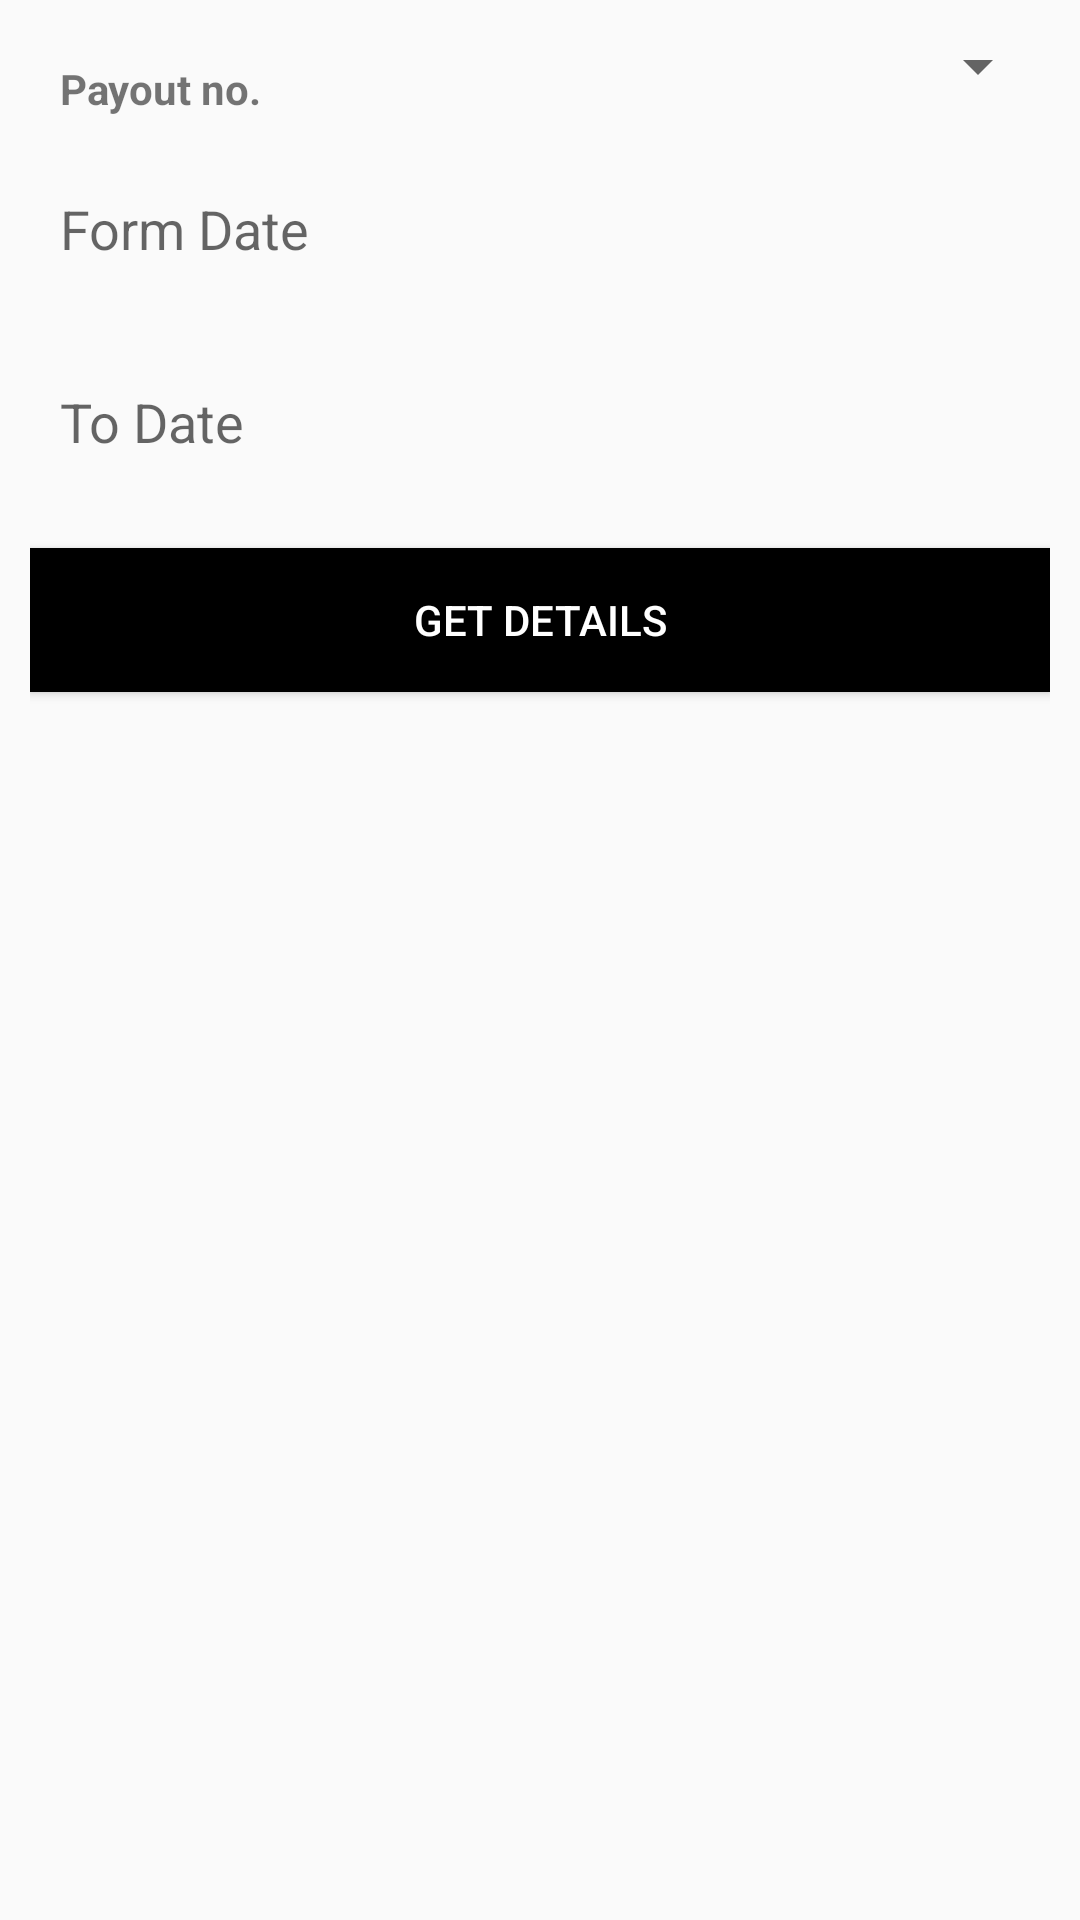

Reconstruct the res/layout file that produces this screen, plus the resources it refers to.
<!-- AndroidManifest.xml: application theme AppTheme -->
<!-- res/layout/fragment_harmony_incentive.xml -->
<FrameLayout xmlns:android="http://schemas.android.com/apk/res/android"
    xmlns:tools="http://schemas.android.com/tools" android:layout_width="match_parent"
    android:layout_height="match_parent"
    tools:context="com.lucknow.deepaksachan.shinecity_mlmpanel.HarmonyIncentiveFragment">

    <LinearLayout
        android:padding="10dp"
        android:orientation="vertical"
        android:layout_width="fill_parent"
        android:layout_height="fill_parent">
        <LinearLayout
            android:orientation="horizontal"
            android:background="@drawable/recta_edittext"
            android:layout_width="fill_parent"
            android:layout_height="wrap_content">
            <TextView
                android:padding="10dp"
                android:textStyle="bold"
                android:layout_gravity="center"
                android:text="Payout no."
                android:layout_weight="1"
                android:layout_width="0dp"
                android:layout_height="wrap_content" />
            <Spinner
                android:layout_weight="1"
                android:prompt="@string/Select_payoutno"
                android:ellipsize="marquee"
                android:id="@+id/my_spinner_hormonyincentive"
                android:layout_width="0dp"
                android:layout_height="wrap_content" />
        </LinearLayout>
        <FrameLayout
            android:layout_marginTop="5dp"
            android:layout_width="fill_parent"
            android:layout_height="wrap_content">
            <EditText
                android:focusableInTouchMode="false"
                android:id="@+id/edt_hormonyincentive_fromdate"
                android:padding="10dp"
                android:hint="Form Date"
                android:background="@drawable/recta_edittext"
                android:layout_width="fill_parent"
                android:layout_height="wrap_content"
                android:layout_gravity="right|center_vertical" />
            <ImageView
                android:layout_marginRight="10dp"
                android:src="@drawable/claender2"
                android:layout_width="40dp"
                android:layout_height="40dp"
                android:layout_gravity="right|center_vertical" />
        </FrameLayout>

        <FrameLayout
            android:layout_width="fill_parent"
            android:layout_height="wrap_content">
            <EditText
                android:focusableInTouchMode="false"
                android:id="@+id/edt_hormonyincentive_todate"
                android:layout_marginTop="20dp"
                android:padding="10dp"
                android:hint="To Date"
                android:background="@drawable/recta_edittext"
                android:layout_width="fill_parent"
                android:layout_height="wrap_content" />

            <ImageView
                android:paddingBottom="3dp"
                android:layout_marginRight="10dp"
                android:src="@drawable/claender2"
                android:layout_width="40dp"
                android:layout_height="42dp"
                android:layout_gravity="right|bottom" />
        </FrameLayout>
        <Button
            android:id="@+id/btn_getDetails_hormonyincentive"
            android:layout_marginTop="20dp"
            android:background="@color/black"
            android:textColor="@color/white"
            android:text="Get Details"
            android:layout_width="fill_parent"
            android:layout_height="wrap_content" />
    </LinearLayout>


</FrameLayout>
<!-- resources referenced by this layout -->
<resources>
  <color name="black">#ff000000</color>
  <color name="white">#FFFFFF</color>
  <string name="Select_payoutno">Select</string>
  <style name="AppTheme" parent="Theme.AppCompat.Light.NoActionBar">
          <item name="colorControlActivated">@color/primary</item>
          <item name="actionBarStyle">@style/MyActionBar</item>
          <item name="colorPrimary">@color/colorPrimary</item>
          <item name="colorPrimaryDark">@color/colorPrimary</item>
  
          
      </style>
  <color name="primary">#E43F3F</color>
  <style name="MyActionBar" parent="@style/Widget.AppCompat.Light.ActionBar">
          <item name="android:background">@color/purple</item>
  
          <item name="background">@color/actionbarthemecolor</item>
          <item name="android:titleTextStyle">@style/MyTheme.ActionBar.TitleTextStyle</item>
          <item name="android:subtitleTextStyle">@style/MyTheme.ActionBar.TitleTextStyle</item>
          <item name="titleTextStyle">@style/MyTheme.ActionBar.TitleTextStyle</item>
          <item name="subtitleTextStyle">@style/MyTheme.ActionBar.TitleTextStyle</item>
      </style>
  <color name="colorPrimary">#125688</color>
  <color name="purple">#88236c</color>
  <color name="actionbarthemecolor">#09c</color>
  <style name="MyTheme.ActionBar.TitleTextStyle" parent="@android:style/TextAppearance">
          <item name="android:textColor">@color/white</item>
          <item name="android:typeface">serif</item>
          <item name="android:textSize">12sp</item>
      </style>
</resources>
